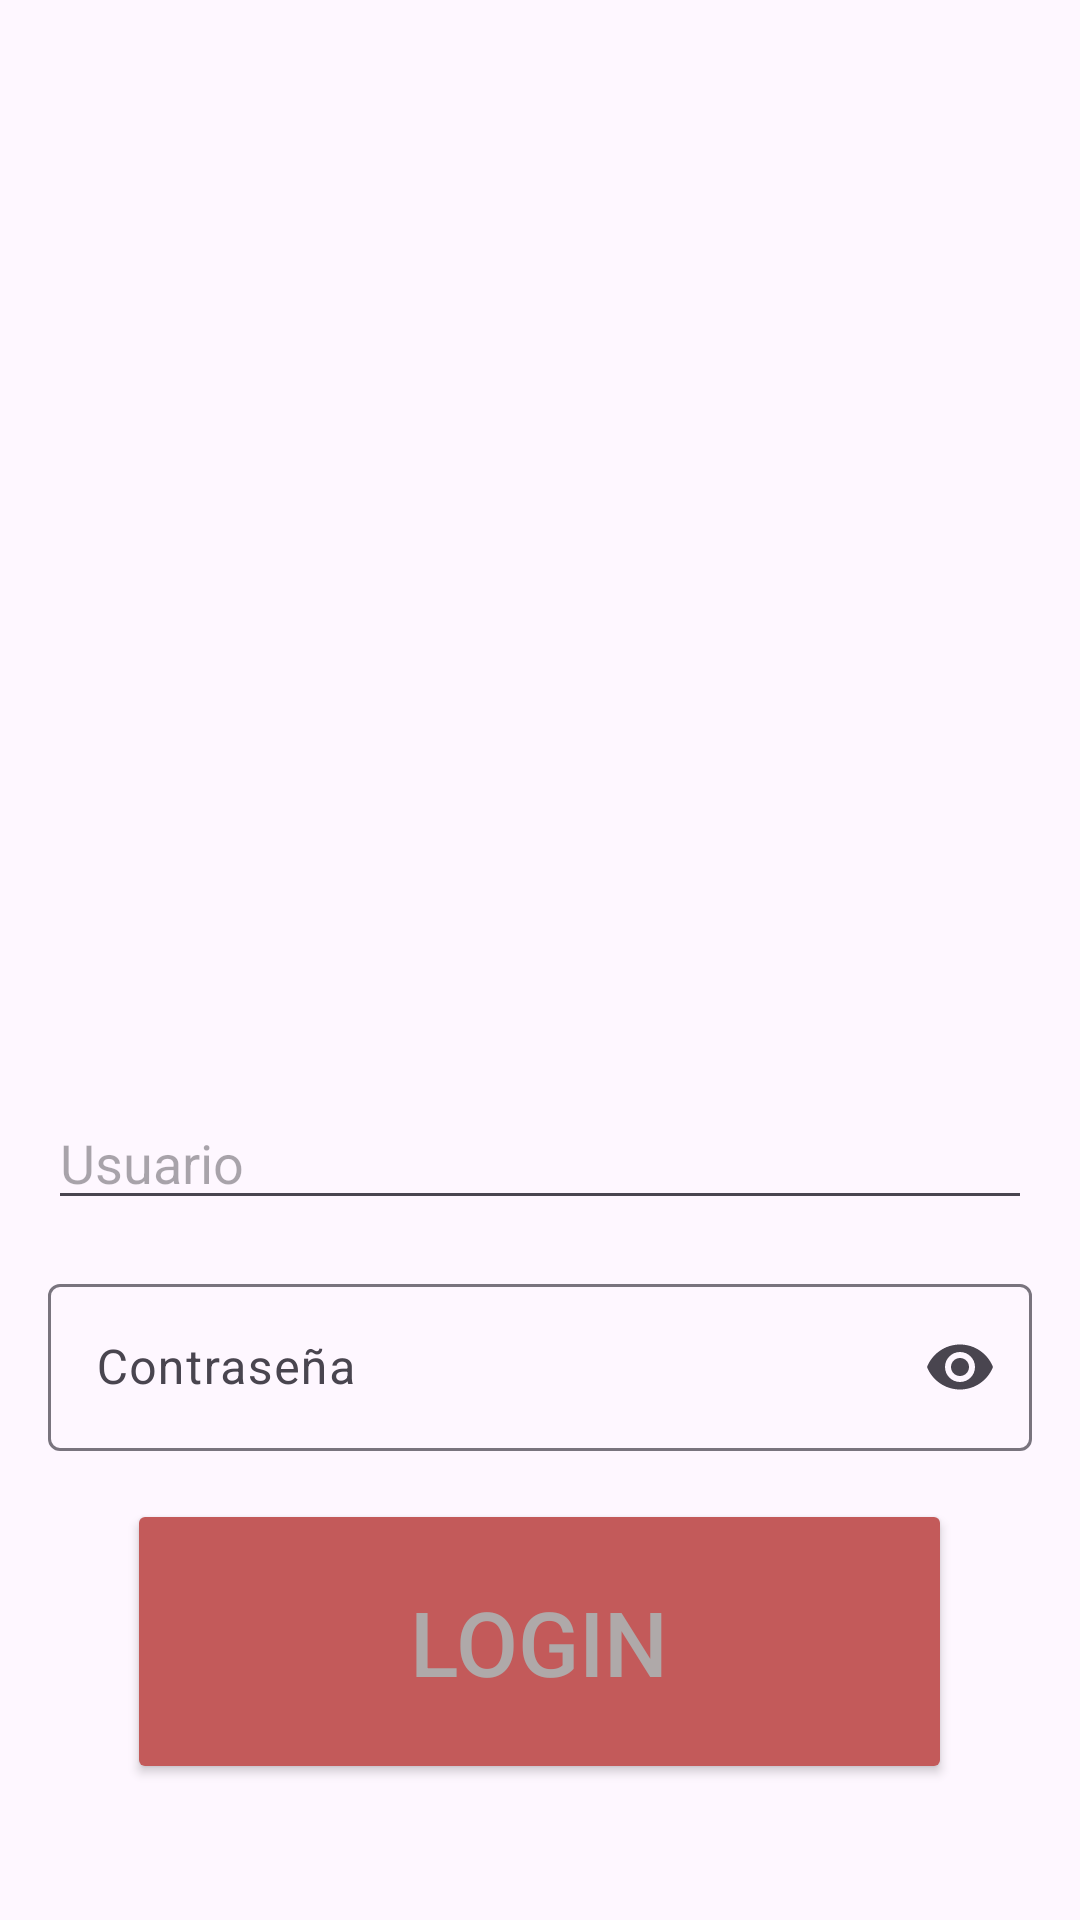

Here is an Android app screen rendered from its layout file. Give the layout XML and the strings, colors and styles it references.
<!-- AndroidManifest.xml: application theme Theme.PruebaFinalIS -->
<!-- res/layout/activity_main.xml -->
<?xml version="1.0" encoding="utf-8"?>
<LinearLayout xmlns:android="http://schemas.android.com/apk/res/android"
    xmlns:app="http://schemas.android.com/apk/res-auto"
    android:layout_width="match_parent"
    android:layout_height="match_parent"
    android:orientation="vertical"
    android:gravity="center"
    android:paddingStart="16dp"
    android:paddingEnd="16dp"
    android:paddingTop="16dp"
    android:paddingBottom="32dp">

    
    <ImageView
        android:id="@+id/imageViewLogo"
        android:layout_width="wrap_content"
        android:layout_height="320dp"
        android:layout_gravity="center_horizontal"
        android:layout_marginBottom="16dp"
        android:clickable="true"
        android:onClick="onLogoClick"
        android:src="@drawable/logotipo" />

    <EditText
        android:id="@+id/usernameEditText"
        android:layout_width="match_parent"
        android:layout_height="wrap_content"
        android:layout_marginBottom="16dp"
        android:hint="Usuario"
        android:inputType="text|textNoSuggestions"
        android:digits="abcdefghijklmnopqrstuvwxyzABCDEFGHIJKLMNOPQRSTUVWXYZ" />


    <com.google.android.material.textfield.TextInputLayout
        android:id="@+id/passwordTextInputLayout"
        android:layout_width="match_parent"
        android:layout_height="wrap_content"
        android:layout_marginBottom="16dp"
        app:endIconMode="password_toggle">

        <com.google.android.material.textfield.TextInputEditText
            android:id="@+id/passwordEditText"
            android:layout_width="match_parent"
            android:layout_height="wrap_content"
            android:hint="Contraseña"
            android:inputType="textPassword" />

    </com.google.android.material.textfield.TextInputLayout>


    <Button
        android:id="@+id/loginButton"
        android:layout_width="275dp"
        android:layout_height="95dp"
        android:backgroundTint="#C35A5A"
        android:onClick="onLoginClicked"
        android:text="LOGIN"
        android:textColor="#AFA9A9"
        android:textSize="30dp" />

    
    <ProgressBar
        android:id="@+id/progressBar"
        android:layout_width="wrap_content"
        android:layout_height="wrap_content"
        android:layout_gravity="center"
        android:visibility="gone" /> 

    
    <TextView
        android:id="@+id/errorTextView"
        android:layout_width="wrap_content"
        android:layout_height="wrap_content"
        android:textColor="@color/mi_color_rojo"
        android:text="Contraseña incorrecta"
        android:visibility="gone"
        android:layout_marginTop="8dp"
        android:layout_gravity="center_horizontal" />

</LinearLayout>
<!-- resources referenced by this layout -->
<resources>
  <color name="mi_color_rojo">#FF0000</color>
  <style name="Theme.PruebaFinalIS" parent="Base.Theme.PruebaFinalIS" />
  <style name="Base.Theme.PruebaFinalIS" parent="Theme.Material3.DayNight.NoActionBar">
          
          
      </style>
</resources>
